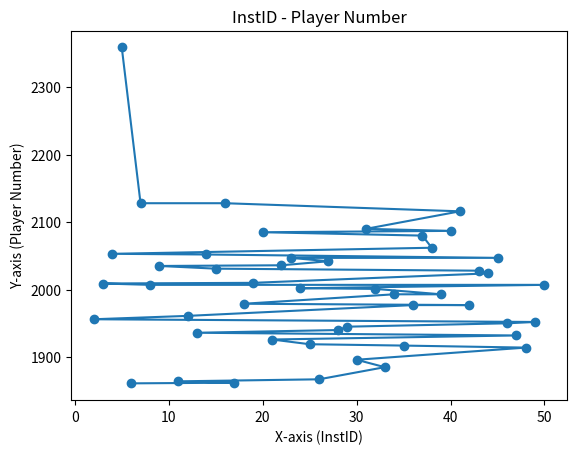

Python code for this plot:
import matplotlib.pyplot as plt

data = '''
2359 115.100.5
2128 115.100.7
2128 115.100.16
2116 115.100.41
2090 115.100.31
2087 115.100.40
2085 115.100.20
2080 115.100.37
2062 115.100.38
2053 115.100.4
2052 115.100.14
2047 115.100.45
2047 115.100.23
2042 115.100.27
2036 115.100.22
2035 115.100.9
2031 115.100.15
2028 115.100.43
2024 115.100.44
2010 115.100.19
2009 115.100.3
2007 115.100.8
2007 115.100.50
2002 115.100.24
2001 115.100.32
1993 115.100.39
1993 115.100.34
1979 115.100.18
1977 115.100.42
1977 115.100.36
1961 115.100.12
1956 115.100.2
1952 115.100.49
1950 115.100.46
1945 115.100.29
1940 115.100.28
1936 115.100.13
1932 115.100.47
1926 115.100.21
1919 115.100.25
1917 115.100.35
1914 115.100.48
1896 115.100.30
1885 115.100.33
1867 115.100.26
1864 115.100.11
1862 115.100.17
1861 115.100.6
'''

# Parse data into lists of x and y values
x = []
y = []
for line in data.strip().split('\n'):
    y_val, x_val = line.split()
    y.append(float(y_val))
    x.append(float(x_val.split('.')[2]))

# Plot the data
plt.plot(x, y, 'o-')
plt.xlabel('X-axis (InstID)')
plt.ylabel('Y-axis (Player Number)')
plt.title('InstID - Player Number')
plt.show()
print("Plotting...")
